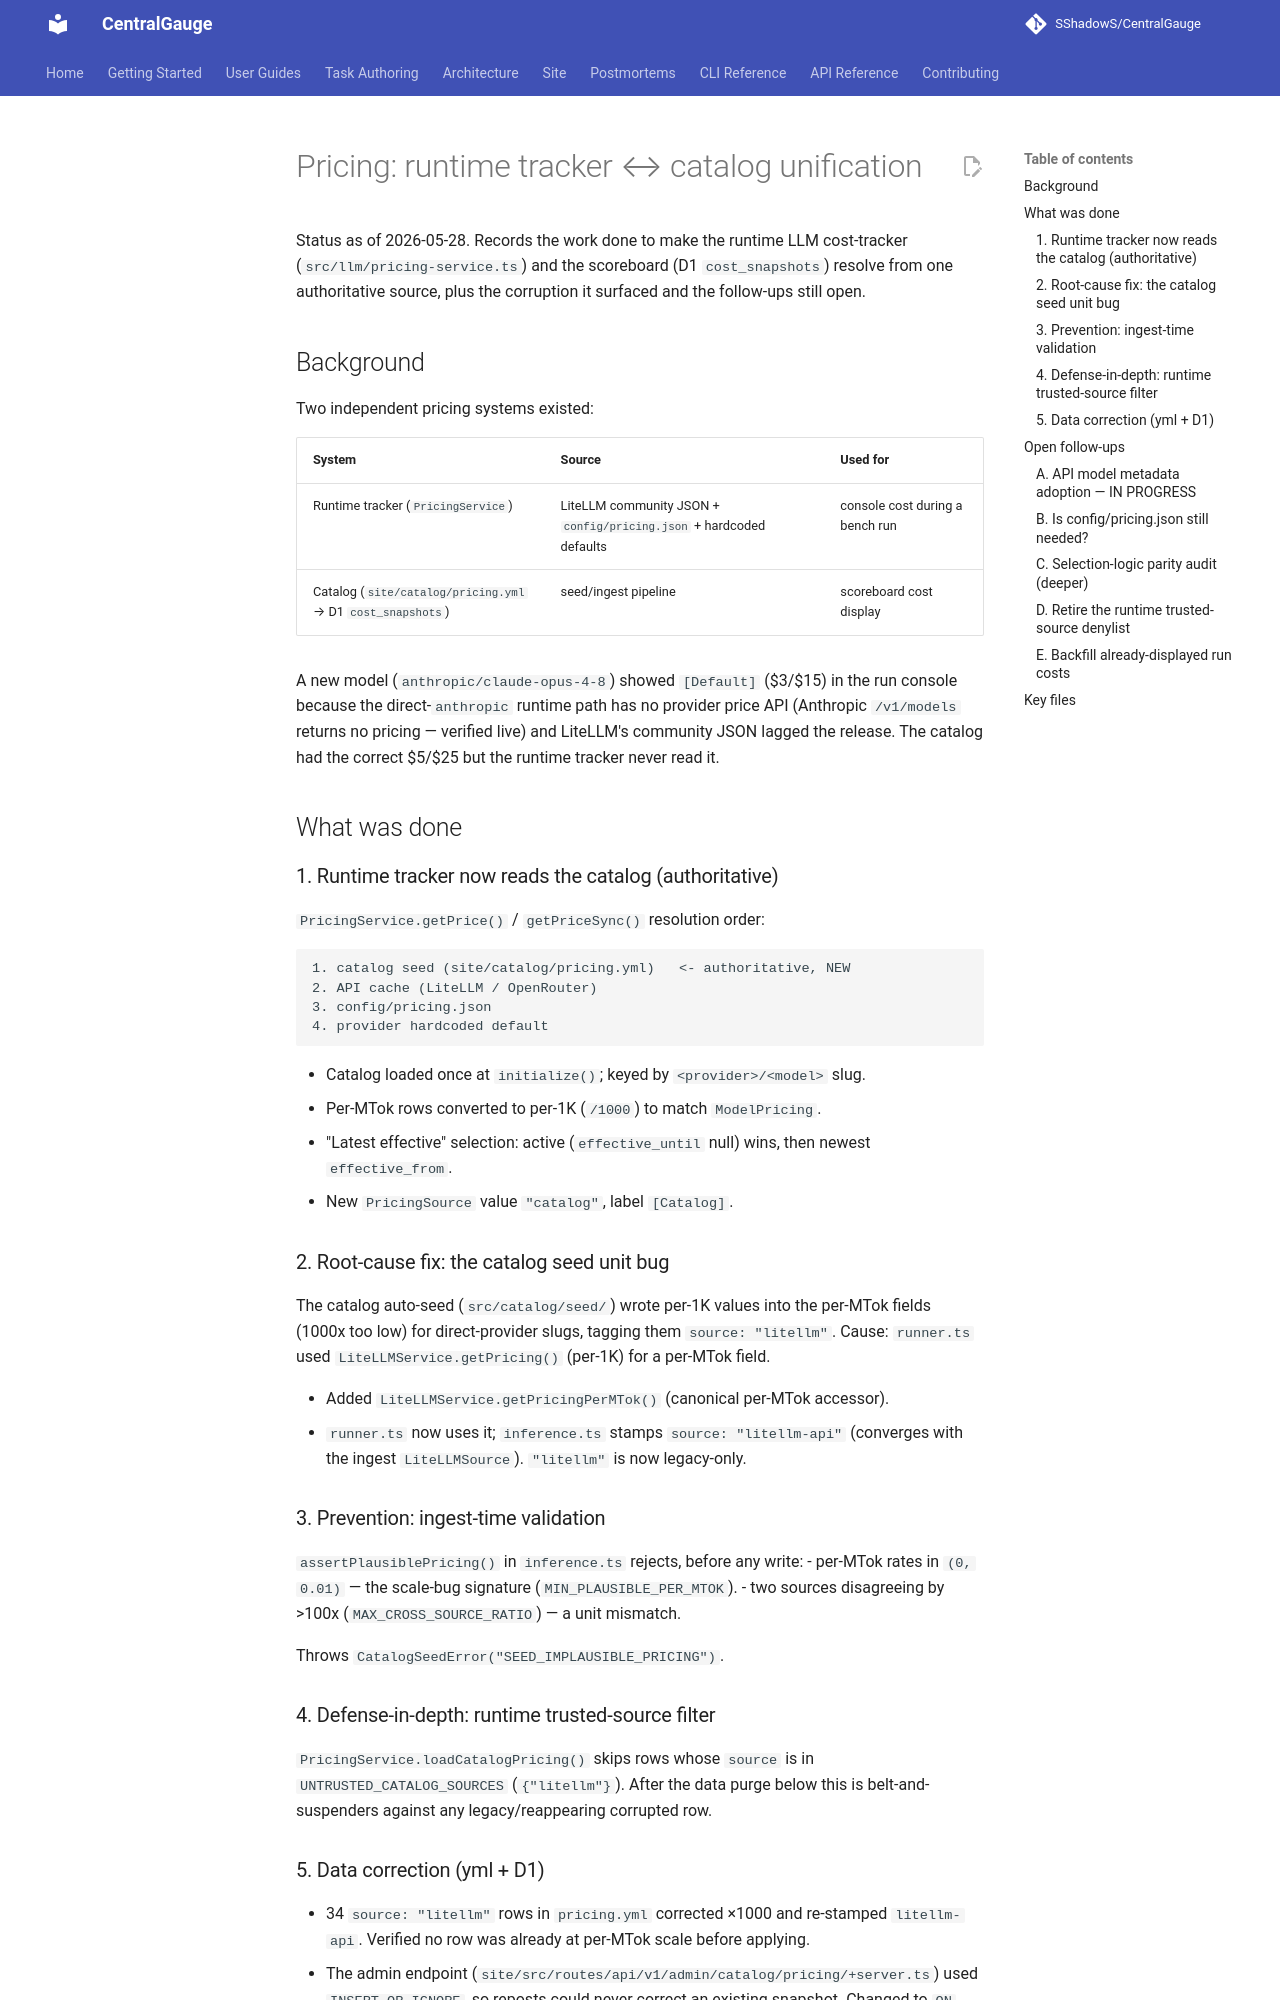

repository: SShadowS/CentralGauge · page: pricing-runtime-catalog-unification/index.html · generator: mkdocs

# Pricing: runtime tracker ↔ catalog unification

Status as of 2026-05-28. Records the work done to make the runtime LLM
cost-tracker (`src/llm/pricing-service.ts`) and the scoreboard (D1
`cost_snapshots`) resolve from one authoritative source, plus the corruption
it surfaced and the follow-ups still open.

## Background

Two independent pricing systems existed:

| System | Source | Used for |
|---|---|---|
| Runtime tracker (`PricingService`) | LiteLLM community JSON + `config/pricing.json` + hardcoded defaults | console cost during a bench run |
| Catalog (`site/catalog/pricing.yml` → D1 `cost_snapshots`) | seed/ingest pipeline | scoreboard cost display |

A new model (`anthropic/claude-opus-4-8`) showed `[Default]` ($3/$15) in the
run console because the direct-`anthropic` runtime path has no provider price
API (Anthropic `/v1/models` returns no pricing — verified live) and LiteLLM's
community JSON lagged the release. The catalog had the correct $5/$25 but the
runtime tracker never read it.

## What was done

### 1. Runtime tracker now reads the catalog (authoritative)

`PricingService.getPrice()` / `getPriceSync()` resolution order:

```
1. catalog seed (site/catalog/pricing.yml)   <- authoritative, NEW
2. API cache (LiteLLM / OpenRouter)
3. config/pricing.json
4. provider hardcoded default
```

- Catalog loaded once at `initialize()`; keyed by `<provider>/<model>` slug.
- Per-MTok rows converted to per-1K (`/1000`) to match `ModelPricing`.
- "Latest effective" selection: active (`effective_until` null) wins, then
  newest `effective_from`.
- New `PricingSource` value `"catalog"`, label `[Catalog]`.

### 2. Root-cause fix: the catalog seed unit bug

The catalog auto-seed (`src/catalog/seed/`) wrote per-1K values into the
per-MTok fields (1000x too low) for direct-provider slugs, tagging them
`source: "litellm"`. Cause: `runner.ts` used `LiteLLMService.getPricing()`
(per-1K) for a per-MTok field.

- Added `LiteLLMService.getPricingPerMTok()` (canonical per-MTok accessor).
- `runner.ts` now uses it; `inference.ts` stamps `source: "litellm-api"`
  (converges with the ingest `LiteLLMSource`). `"litellm"` is now legacy-only.

### 3. Prevention: ingest-time validation

`assertPlausiblePricing()` in `inference.ts` rejects, before any write:
- per-MTok rates in `(0, 0.01)` — the scale-bug signature (`MIN_PLAUSIBLE_PER_MTOK`).
- two sources disagreeing by >100x (`MAX_CROSS_SOURCE_RATIO`) — a unit mismatch.

Throws `CatalogSeedError("SEED_IMPLAUSIBLE_PRICING")`.

### 4. Defense-in-depth: runtime trusted-source filter

`PricingService.loadCatalogPricing()` skips rows whose `source` is in
`UNTRUSTED_CATALOG_SOURCES` (`{"litellm"}`). After the data purge below this is
belt-and-suspenders against any legacy/reappearing corrupted row.

### 5. Data correction (yml + D1)

- 34 `source: "litellm"` rows in `pricing.yml` corrected ×1000 and re-stamped
  `litellm-api`. Verified no row was already at per-MTok scale before applying.
- The admin endpoint
  (`site/src/routes/api/v1/admin/catalog/pricing/+server.ts`) used
  `INSERT OR IGNORE`, so reposts could never correct an existing snapshot.
  Changed to `ON CONFLICT(pricing_version, model_id) DO UPDATE SET …` (true
  reconcile — the YAML is the source of truth). Deployed.
- Re-synced; D1 verified: **0 rows with `input_per_mtoken` in (0, 0.1)**.

## Open follow-ups
